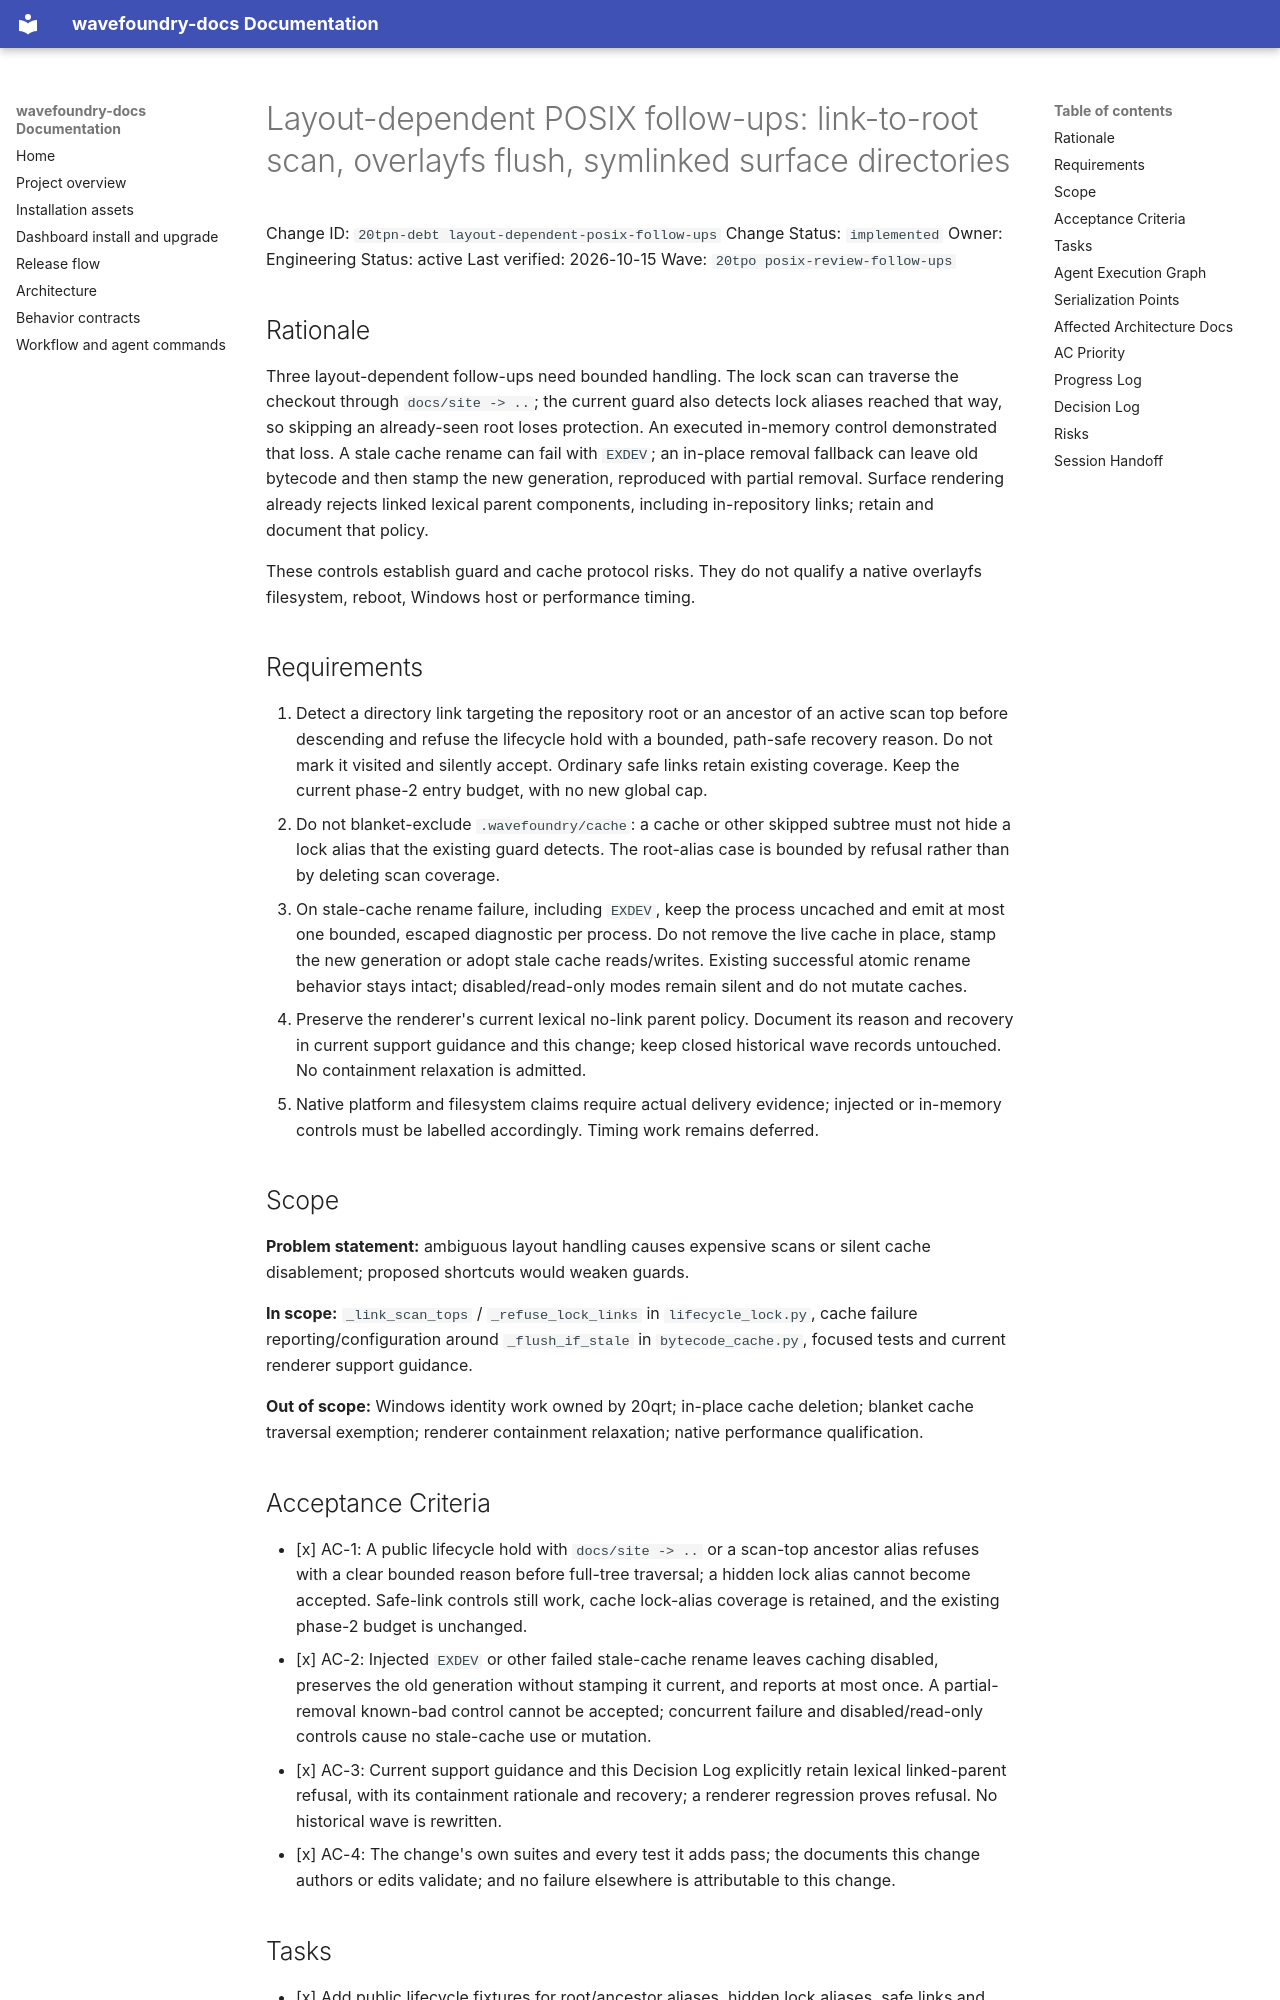

repository: coryhacking/wavefoundry · page: waves/20tpo posix-review-follow-ups/20tpn-debt layout-dependent-posix-follow-ups/index.html · generator: mkdocs

# Layout-dependent POSIX follow-ups: link-to-root scan, overlayfs flush, symlinked surface directories

Change ID: `20tpn-debt layout-dependent-posix-follow-ups`
Change Status: `implemented`
Owner: Engineering
Status: active
Last verified: 2026-10-15
Wave: `20tpo posix-review-follow-ups`

## Rationale

Three layout-dependent follow-ups need bounded handling. The lock scan can traverse the checkout through `docs/site -> ..`; the current guard also detects lock aliases reached that way, so skipping an already-seen root loses protection. An executed in-memory control demonstrated that loss. A stale cache rename can fail with `EXDEV`; an in-place removal fallback can leave old bytecode and then stamp the new generation, reproduced with partial removal. Surface rendering already rejects linked lexical parent components, including in-repository links; retain and document that policy.

These controls establish guard and cache protocol risks. They do not qualify a native overlayfs filesystem, reboot, Windows host or performance timing.

## Requirements

1. Detect a directory link targeting the repository root or an ancestor of an active scan top before descending and refuse the lifecycle hold with a bounded, path-safe recovery reason. Do not mark it visited and silently accept. Ordinary safe links retain existing coverage. Keep the current phase-2 entry budget, with no new global cap.
2. Do not blanket-exclude `.wavefoundry/cache`: a cache or other skipped subtree must not hide a lock alias that the existing guard detects. The root-alias case is bounded by refusal rather than by deleting scan coverage.
3. On stale-cache rename failure, including `EXDEV`, keep the process uncached and emit at most one bounded, escaped diagnostic per process. Do not remove the live cache in place, stamp the new generation or adopt stale cache reads/writes. Existing successful atomic rename behavior stays intact; disabled/read-only modes remain silent and do not mutate caches.
4. Preserve the renderer's current lexical no-link parent policy. Document its reason and recovery in current support guidance and this change; keep closed historical wave records untouched. No containment relaxation is admitted.
5. Native platform and filesystem claims require actual delivery evidence; injected or in-memory controls must be labelled accordingly. Timing work remains deferred.

## Scope

**Problem statement:** ambiguous layout handling causes expensive scans or silent cache disablement; proposed shortcuts would weaken guards.

**In scope:** `_link_scan_tops` / `_refuse_lock_links` in `lifecycle_lock.py`, cache failure reporting/configuration around `_flush_if_stale` in `bytecode_cache.py`, focused tests and current renderer support guidance.

**Out of scope:** Windows identity work owned by 20qrt; in-place cache deletion; blanket cache traversal exemption; renderer containment relaxation; native performance qualification.
